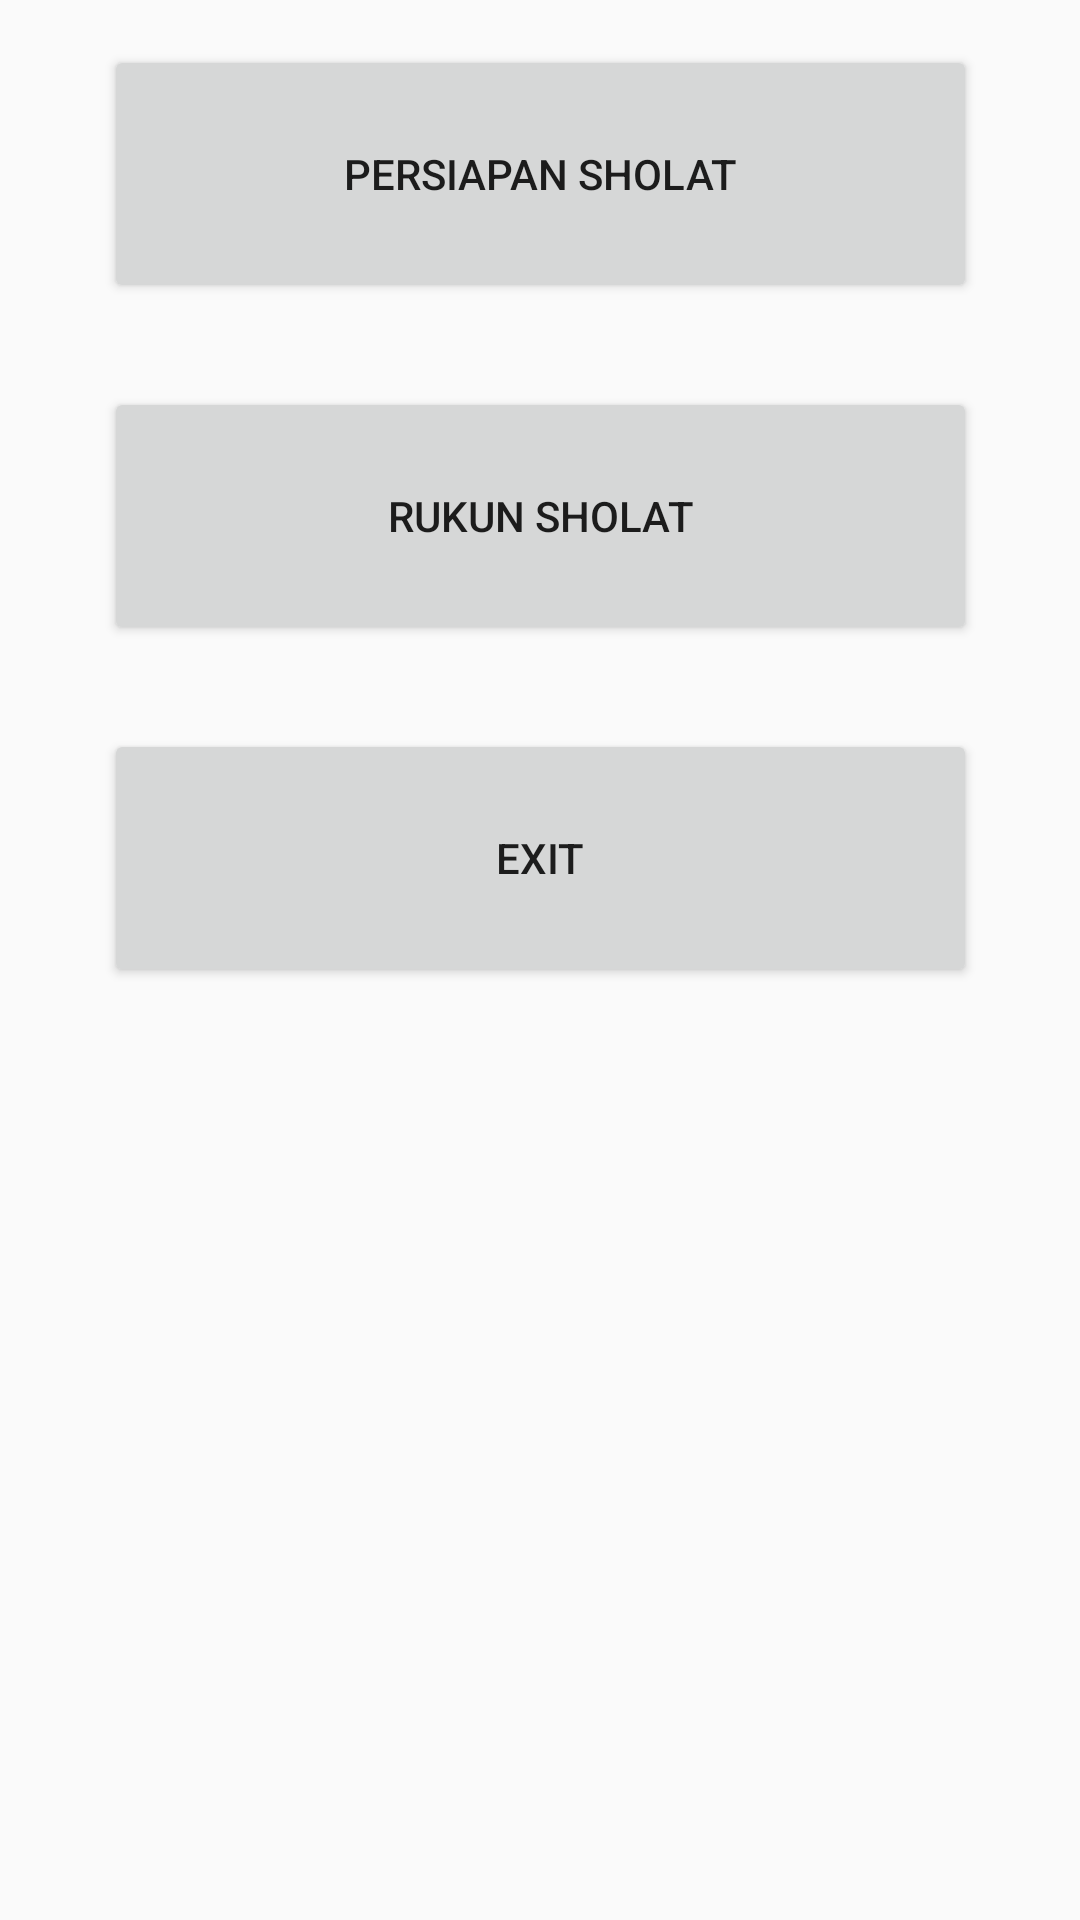

Write the Android layout XML for this screen, with the resource values it uses.
<!-- AndroidManifest.xml: application theme AppTheme -->
<!-- res/layout/activity_main.xml -->
<?xml version="1.0" encoding="utf-8"?>
<android.support.constraint.ConstraintLayout xmlns:android="http://schemas.android.com/apk/res/android"
    xmlns:app="http://schemas.android.com/apk/res-auto"
    xmlns:tools="http://schemas.android.com/tools"
    android:layout_width="fill_parent"
    android:layout_height="fill_parent"
    android:orientation="horizontal"
    android:padding="15dip"
    tools:context=".MainActivity"
    tools:layout_editor_absoluteY="81dp">

    <LinearLayout
        android:layout_width="291dp"
        android:layout_height="349dp"
        android:orientation="vertical"
        app:layout_constraintEnd_toEndOf="parent"
        app:layout_constraintHorizontal_bias="0.5"
        app:layout_constraintStart_toStartOf="parent"
        tools:layout_editor_absoluteY="52dp">


        <Button
            android:id="@+id/button"
            android:layout_width="match_parent"
            android:layout_height="86dp"
            android:layout_marginBottom="28dp"
            android:text="Persiapan Sholat"
            app:layout_constraintBottom_toTopOf="@+id/button2"
            tools:ignore="MissingConstraints"
            tools:layout_editor_absoluteX="16dp" />

        <Button
            android:id="@+id/button2"
            android:layout_width="match_parent"
            android:layout_height="86dp"
            android:layout_marginBottom="28dp"
            android:text="Rukun Sholat"
            app:layout_constraintBottom_toTopOf="@+id/button3"
            app:layout_constraintEnd_toEndOf="parent"
            app:layout_constraintHorizontal_bias="0.533"
            app:layout_constraintStart_toStartOf="parent" />

        <Button
            android:id="@+id/button3"
            android:layout_width="match_parent"
            android:layout_height="86dp"
            android:text="exit"
            app:layout_constraintEnd_toEndOf="parent"
            app:layout_constraintHorizontal_bias="0.866"
            app:layout_constraintStart_toStartOf="parent"
            tools:ignore="MissingConstraints"
            tools:layout_editor_absoluteY="270dp" />

    </LinearLayout>

</android.support.constraint.ConstraintLayout>
<!-- resources referenced by this layout -->
<resources>
  <style name="AppTheme" parent="Theme.AppCompat.Light.DarkActionBar">
          
          <item name="colorPrimary">@color/colorPrimary</item>
          <item name="colorPrimaryDark">@color/colorPrimaryDark</item>
          <item name="colorAccent">@color/colorAccent</item>
      </style>
  <!-- not gathered from this repository: default colours our renderer supplied (Android Studio template values) -->
  <color name="colorPrimary">#FF6200EE</color>
  <color name="colorPrimaryDark">#FF3700B3</color>
  <color name="colorAccent">#FF03DAC5</color>
</resources>
